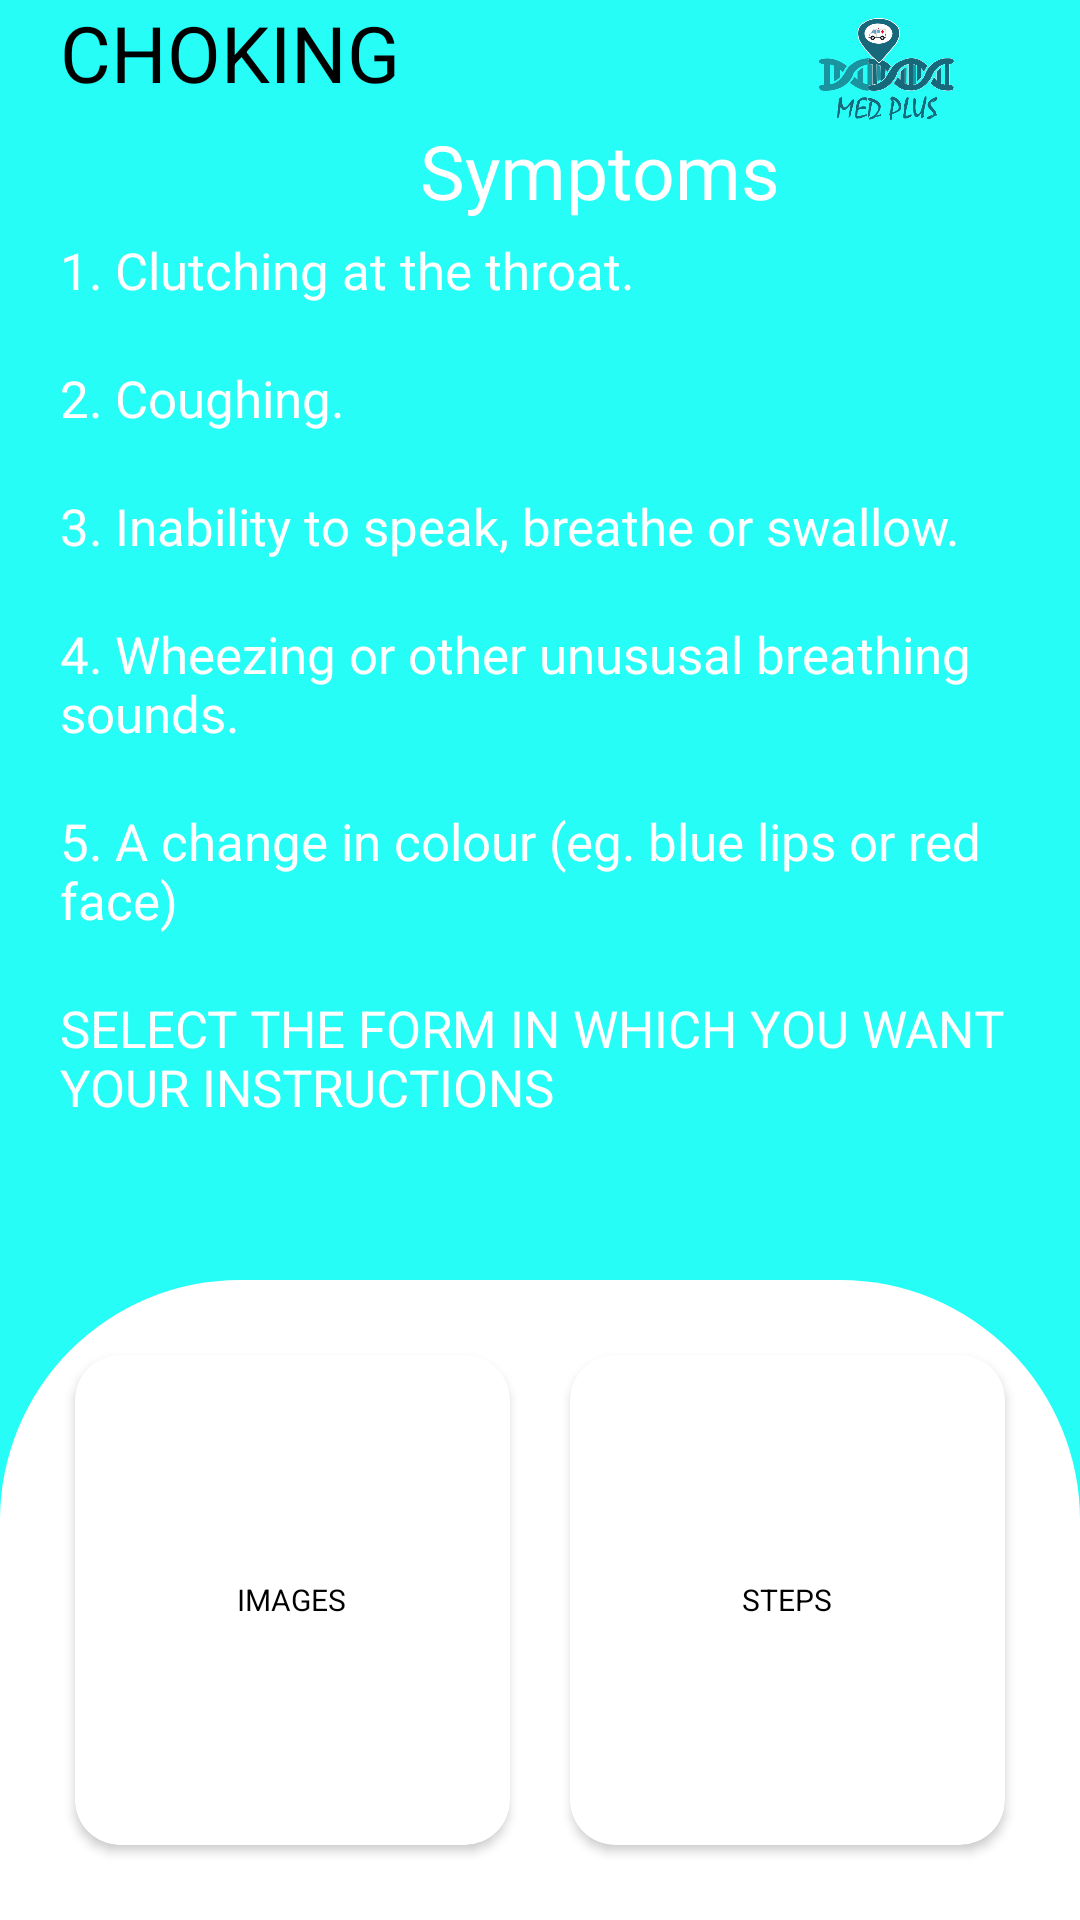

This screen was rendered from an Android layout file. Write that file and the resources it references.
<!-- AndroidManifest.xml: application theme Theme.MedPlus -->
<!-- res/layout/activity_choking.xml -->
<?xml version="1.0" encoding="utf-8"?>

<LinearLayout xmlns:android="http://schemas.android.com/apk/res/android"
    xmlns:app="http://schemas.android.com/apk/res-auto"
    xmlns:tools="http://schemas.android.com/tools"
    android:layout_width="match_parent"
    android:layout_height="match_parent"
    android:background="#25FDF6"
    android:orientation="vertical"
    android:weightSum="5"
    tools:context=".Choking">

    <RelativeLayout
        android:layout_marginLeft="20dp"
        android:layout_marginRight="20sp"
        android:layout_weight="1"
        android:layout_width="match_parent"
        android:layout_height="wrap_content">

        <TextView
            android:id="@+id/txtchokin"
            android:layout_width="wrap_content"
            android:layout_height="wrap_content"
            android:text="CHOKING"
            android:textColor="#000"
            android:textSize="26sp" />

        <TextView
            android:id="@+id/txtsymptoms"
            android:layout_width="wrap_content"
            android:layout_height="wrap_content"
            android:layout_below="@+id/txtchokin"
            android:layout_marginTop="5dp"
            android:layout_marginLeft="120dp"
            android:text="Symptoms"
            android:textColor="#FFFFFF"
            android:textSize="25sp" />

        <TextView
            android:id="@+id/txtfirstsymp"
            android:layout_marginTop="5dp"
            android:layout_below="@+id/txtsymptoms"
            android:layout_width="wrap_content"
            android:layout_height="wrap_content"
            android:text="1. Clutching at the throat."
            android:textColor="#FFFFFF"
            android:textSize="17sp"/>

        <TextView
            android:id="@+id/txtsecondsymp"
            android:layout_marginTop="20dp"
            android:layout_below="@+id/txtfirstsymp"
            android:layout_width="wrap_content"
            android:layout_height="wrap_content"
            android:text="2. Coughing."
            android:textColor="#FFFFFF"
            android:textSize="17sp" />

        <TextView
            android:id="@+id/txtthirdsymp"
            android:layout_marginTop="20dp"
            android:layout_below="@+id/txtsecondsymp"
            android:layout_width="wrap_content"
            android:layout_height="wrap_content"
            android:text="3. Inability to speak, breathe or swallow."
            android:textColor="#FFFFFF"
            android:textSize="17sp" />

        <TextView
            android:id="@+id/txtfourthsymp"
            android:layout_marginTop="20dp"
            android:layout_below="@+id/txtthirdsymp"
            android:layout_width="wrap_content"
            android:layout_height="wrap_content"
            android:text="4. Wheezing or other unususal breathing sounds."
            android:textColor="#FFFFFF"
            android:textSize="17sp" />

        <TextView
            android:id="@+id/txtfifthsymp"
            android:layout_marginTop="20dp"
            android:layout_below="@+id/txtfourthsymp"
            android:layout_width="wrap_content"
            android:layout_height="wrap_content"
            android:text="5. A change in colour (eg. blue lips or red face)"
            android:textColor="#FFFFFF"
            android:textSize="17sp" />

        <TextView
            android:id="@+id/txtselect"
            android:layout_marginTop="20dp"
            android:layout_below="@+id/txtfifthsymp"
            android:layout_width="wrap_content"
            android:layout_height="wrap_content"
            android:text="SELECT THE FORM IN WHICH YOU WANT YOUR INSTRUCTIONS"
            android:textColor="#FFFFFF"
            android:textSize="17sp" />

        <ImageView
            android:layout_alignParentRight="true"
            android:src="@drawable/logo"
            android:layout_width="89dp"
            android:layout_height="50dp"/>
    </RelativeLayout>

    <GridLayout
        android:layout_weight="4"
        android:layout_width="match_parent"
        android:layout_height="0dp"
        android:columnCount="2"
        android:padding="15dp"
        android:rowCount="1"
        android:background="@drawable/backgroundinjuries">

        <androidx.cardview.widget.CardView
            android:id="@+id/selectimg"
            android:layout_columnWeight="1"
            android:layout_rowWeight="1"
            app:cardCornerRadius="15dp"
            android:layout_margin="10dp"
            android:elevation="6dp"
            android:layout_height="0dp"
            android:layout_width="0dp"
            >

            <LinearLayout
                android:orientation="vertical"
                android:padding="16dp"
                android:gravity="center"
                android:layout_width="match_parent"
                android:layout_height="match_parent">

                <TextView
                    android:layout_width="wrap_content"
                    android:layout_height="wrap_content"
                    android:text="Images"
                    android:textAllCaps="true"
                    android:textSize="10dp"
                    android:textColor="#000"/>

            </LinearLayout>
        </androidx.cardview.widget.CardView>


        <androidx.cardview.widget.CardView
            android:id="@+id/selectsteps"
            android:layout_columnWeight="1"
            android:layout_rowWeight="1"
            app:cardCornerRadius="15dp"
            android:layout_margin="10dp"
            android:elevation="4dp"
            android:layout_height="0dp"
            android:layout_width="0dp"
            >

            <LinearLayout
                android:orientation="vertical"
                android:padding="16dp"
                android:gravity="center"
                android:layout_width="match_parent"
                android:layout_height="match_parent">



                <TextView
                    android:layout_width="wrap_content"
                    android:layout_height="wrap_content"
                    android:text="steps"
                    android:textAllCaps="true"
                    android:textSize="10dp"
                    android:textColor="#000"/>

            </LinearLayout>
        </androidx.cardview.widget.CardView>
    </GridLayout>


</LinearLayout>
<!-- resources referenced by this layout -->
<resources>
  <!-- drawable backgroundinjuries (drawable) -->
  <?xml version="1.0" encoding="utf-8"?>
  
  <shape xmlns:android="http://schemas.android.com/apk/res/android" android:shape="rectangle">
  
      <corners
      android:topRightRadius="80dp"
          android:topLeftRadius="80dp"
          android:bottomLeftRadius="0dp"
          android:bottomRightRadius="0dp"
          />
      <solid android:color="@android:color/white"/>
  </shape>
  <!-- drawable logo: png bitmap (drawable, 52033 bytes) -->
  <style name="Theme.MedPlus" parent="Theme.MaterialComponents.DayNight.NoActionBar">
          
          <item name="colorPrimary">@color/purple_500</item>
          <item name="colorPrimaryVariant">@color/purple_700</item>
          <item name="colorOnPrimary">@color/white</item>
          
          <item name="colorSecondary">@color/teal_200</item>
          <item name="colorSecondaryVariant">@color/teal_700</item>
          <item name="colorOnSecondary">@color/black</item>
          
          <item name="android:statusBarColor" tools:targetApi="l">?attr/colorPrimaryVariant</item>
          
      </style>
  <color name="purple_500">#FF6200EE</color>
  <color name="purple_700">#25FDF6</color>
  <color name="white">#FFFFFFFF</color>
  <color name="teal_200">#53E867</color>
  <color name="teal_700">#FF018786</color>
  <color name="black">#FF000000</color>
</resources>
